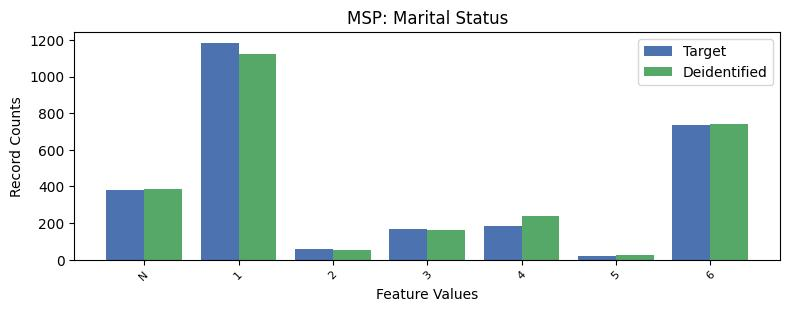

Values plotted in this chart, from the file beside it:
, MSP, count_target, count_deidentified
0, 1, 1184, 1125
1, 6, 735, 739
2, -1, 379, 387
3, 4, 186, 237
4, 3, 166, 164
5, 2, 60, 55
6, 5, 19, 24
